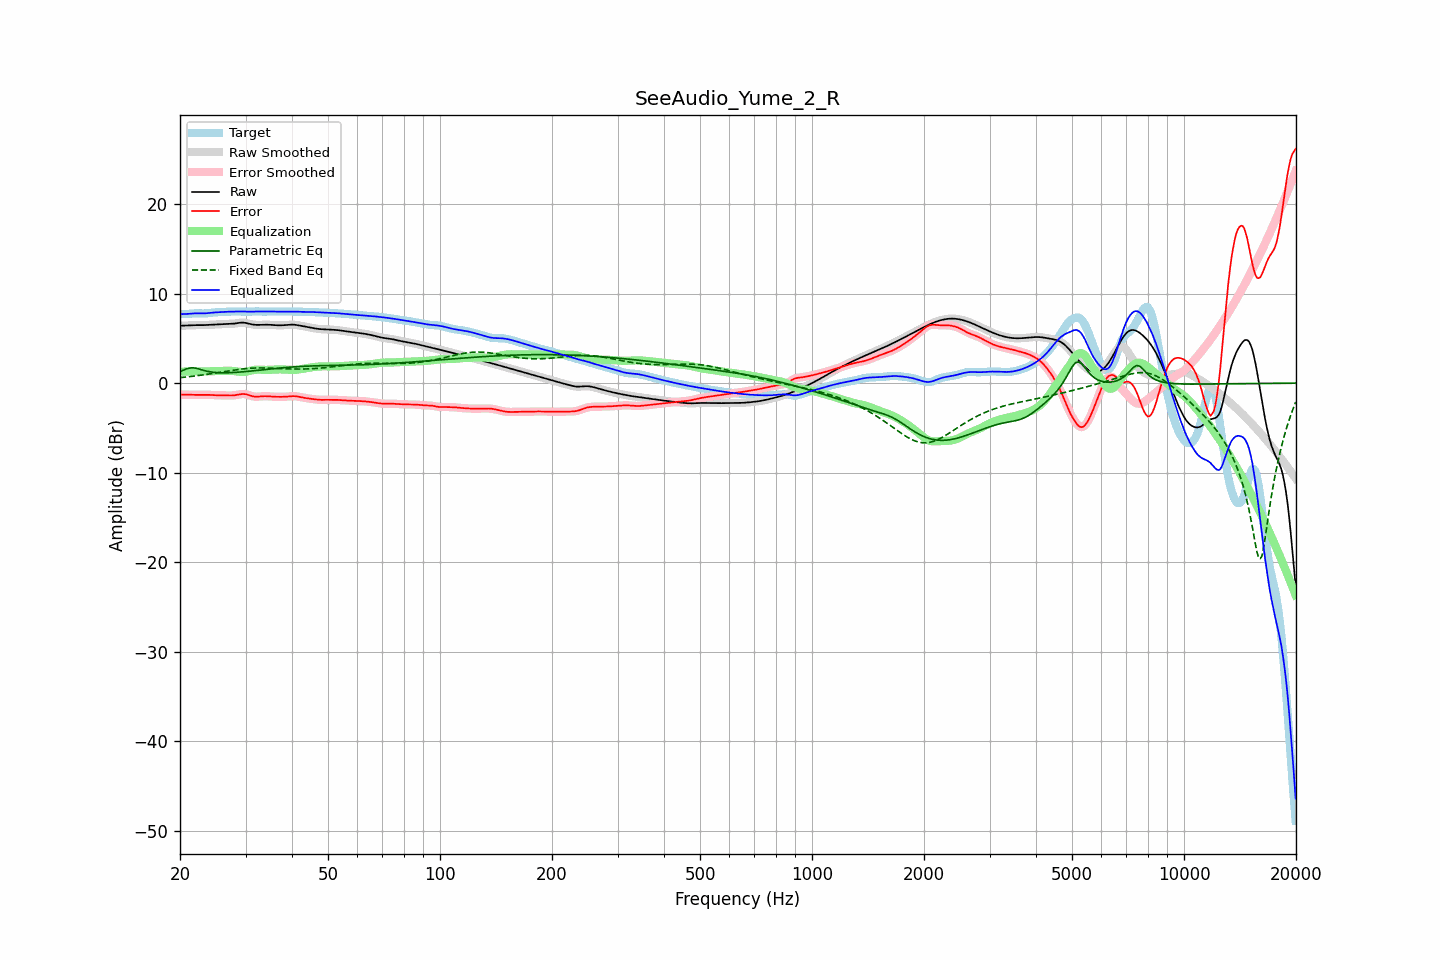

The table this chart was drawn from, first rows:
frequency, raw, error, smoothed, error_smoothed, equalization, parametric_eq, fixed_band_eq, equalized_raw, equalized_smoothed, target
20.00, 6.41, -1.28, 6.41, -1.28, 1.27, 1.28, 0.61, 7.69, 7.69, 7.69
20.20, 6.41, -1.28, 6.41, -1.28, 1.28, 1.36, 0.63, 7.69, 7.69, 7.70
20.40, 6.42, -1.28, 6.42, -1.28, 1.28, 1.44, 0.65, 7.70, 7.70, 7.70
20.61, 6.42, -1.28, 6.42, -1.28, 1.29, 1.51, 0.66, 7.71, 7.71, 7.70
20.81, 6.43, -1.29, 6.43, -1.29, 1.29, 1.59, 0.68, 7.72, 7.72, 7.71
21.02, 6.44, -1.29, 6.44, -1.29, 1.30, 1.63, 0.70, 7.73, 7.73, 7.73
21.23, 6.45, -1.30, 6.45, -1.30, 1.30, 1.68, 0.72, 7.75, 7.75, 7.74
21.44, 6.46, -1.30, 6.46, -1.30, 1.30, 1.70, 0.74, 7.76, 7.76, 7.76
21.66, 6.46, -1.31, 6.46, -1.31, 1.31, 1.71, 0.77, 7.77, 7.77, 7.77
21.87, 6.47, -1.31, 6.47, -1.31, 1.31, 1.68, 0.79, 7.78, 7.78, 7.78
22.09, 6.47, -1.32, 6.47, -1.32, 1.31, 1.66, 0.81, 7.78, 7.78, 7.79
22.31, 6.47, -1.32, 6.47, -1.32, 1.31, 1.61, 0.83, 7.78, 7.78, 7.79
22.54, 6.47, -1.31, 6.47, -1.31, 1.31, 1.56, 0.86, 7.78, 7.78, 7.78
22.76, 6.47, -1.31, 6.47, -1.31, 1.31, 1.51, 0.88, 7.78, 7.78, 7.78
22.99, 6.47, -1.30, 6.47, -1.30, 1.31, 1.45, 0.91, 7.78, 7.78, 7.77
23.22, 6.48, -1.30, 6.48, -1.30, 1.31, 1.41, 0.93, 7.78, 7.78, 7.78
23.45, 6.48, -1.30, 6.48, -1.30, 1.31, 1.36, 0.96, 7.79, 7.79, 7.79
23.69, 6.50, -1.31, 6.50, -1.31, 1.31, 1.32, 0.99, 7.81, 7.81, 7.80
23.92, 6.51, -1.31, 6.51, -1.31, 1.32, 1.28, 1.01, 7.82, 7.82, 7.82
24.16, 6.52, -1.32, 6.52, -1.32, 1.33, 1.25, 1.04, 7.84, 7.84, 7.84
24.40, 6.53, -1.34, 6.53, -1.34, 1.33, 1.22, 1.07, 7.86, 7.86, 7.87
24.65, 6.54, -1.35, 6.54, -1.35, 1.34, 1.20, 1.10, 7.88, 7.88, 7.88
24.89, 6.54, -1.35, 6.54, -1.35, 1.35, 1.18, 1.13, 7.89, 7.89, 7.90
25.14, 6.55, -1.36, 6.55, -1.36, 1.35, 1.17, 1.16, 7.90, 7.90, 7.91
25.39, 6.55, -1.36, 6.55, -1.36, 1.36, 1.16, 1.19, 7.91, 7.91, 7.92
25.65, 6.56, -1.36, 6.56, -1.36, 1.36, 1.15, 1.22, 7.92, 7.92, 7.92
25.91, 6.57, -1.36, 6.57, -1.36, 1.37, 1.15, 1.24, 7.94, 7.94, 7.93
26.16, 6.58, -1.36, 6.58, -1.36, 1.37, 1.15, 1.27, 7.95, 7.95, 7.94
26.43, 6.58, -1.37, 6.58, -1.37, 1.38, 1.15, 1.30, 7.96, 7.96, 7.95
26.69, 6.59, -1.38, 6.59, -1.38, 1.38, 1.15, 1.33, 7.97, 7.97, 7.97
26.96, 6.59, -1.38, 6.59, -1.38, 1.38, 1.16, 1.36, 7.98, 7.98, 7.98
27.23, 6.60, -1.39, 6.60, -1.39, 1.38, 1.16, 1.39, 7.98, 7.98, 7.99
27.50, 6.61, -1.38, 6.61, -1.38, 1.37, 1.17, 1.42, 7.98, 7.98, 7.99
27.77, 6.62, -1.37, 6.62, -1.37, 1.36, 1.18, 1.44, 7.98, 7.98, 7.99
28.05, 6.64, -1.35, 6.65, -1.35, 1.33, 1.19, 1.47, 7.98, 7.98, 8.00
28.33, 6.68, -1.32, 6.68, -1.32, 1.31, 1.20, 1.50, 7.98, 7.98, 8.00
28.62, 6.71, -1.29, 6.71, -1.29, 1.28, 1.22, 1.52, 7.99, 7.99, 7.99
28.90, 6.74, -1.25, 6.73, -1.25, 1.26, 1.23, 1.54, 7.99, 7.99, 7.99
29.19, 6.75, -1.23, 6.75, -1.23, 1.24, 1.24, 1.56, 7.99, 7.99, 7.98
29.48, 6.76, -1.21, 6.76, -1.21, 1.24, 1.26, 1.58, 8.00, 7.99, 7.97
29.78, 6.74, -1.22, 6.74, -1.22, 1.25, 1.27, 1.60, 7.99, 7.99, 7.96
30.08, 6.71, -1.24, 6.71, -1.24, 1.27, 1.29, 1.62, 7.98, 7.98, 7.95
30.38, 6.67, -1.29, 6.67, -1.29, 1.31, 1.31, 1.64, 7.98, 7.97, 7.96
30.68, 6.62, -1.35, 6.62, -1.35, 1.35, 1.32, 1.65, 7.97, 7.97, 7.97
30.99, 6.58, -1.41, 6.58, -1.41, 1.39, 1.34, 1.66, 7.97, 7.97, 7.99
31.30, 6.54, -1.46, 6.54, -1.46, 1.43, 1.36, 1.67, 7.98, 7.98, 8.00
31.61, 6.52, -1.50, 6.52, -1.50, 1.47, 1.38, 1.68, 7.98, 7.98, 8.01
31.93, 6.50, -1.52, 6.50, -1.52, 1.49, 1.40, 1.68, 7.99, 7.99, 8.02
32.24, 6.50, -1.52, 6.50, -1.52, 1.50, 1.42, 1.69, 8.00, 8.00, 8.01
32.57, 6.50, -1.51, 6.50, -1.51, 1.50, 1.44, 1.69, 8.00, 8.00, 8.00
32.89, 6.50, -1.49, 6.50, -1.49, 1.50, 1.45, 1.69, 8.00, 8.00, 7.99
33.22, 6.51, -1.47, 6.51, -1.47, 1.49, 1.47, 1.69, 8.00, 8.00, 7.98
33.55, 6.52, -1.46, 6.51, -1.46, 1.48, 1.49, 1.69, 7.99, 7.99, 7.98
33.89, 6.52, -1.46, 6.52, -1.46, 1.47, 1.51, 1.69, 7.99, 7.99, 7.98
34.23, 6.52, -1.47, 6.52, -1.47, 1.47, 1.53, 1.68, 7.99, 7.99, 7.99
34.57, 6.52, -1.47, 6.52, -1.47, 1.48, 1.55, 1.68, 7.99, 7.99, 7.99
34.92, 6.51, -1.49, 6.51, -1.49, 1.49, 1.57, 1.67, 7.99, 7.99, 7.99
35.27, 6.49, -1.50, 6.49, -1.50, 1.50, 1.59, 1.67, 7.99, 7.99, 7.99
35.62, 6.48, -1.51, 6.48, -1.51, 1.51, 1.61, 1.66, 7.99, 7.99, 7.99
35.97, 6.47, -1.52, 6.47, -1.52, 1.52, 1.63, 1.65, 7.98, 7.99, 7.99
... 635 more rows
